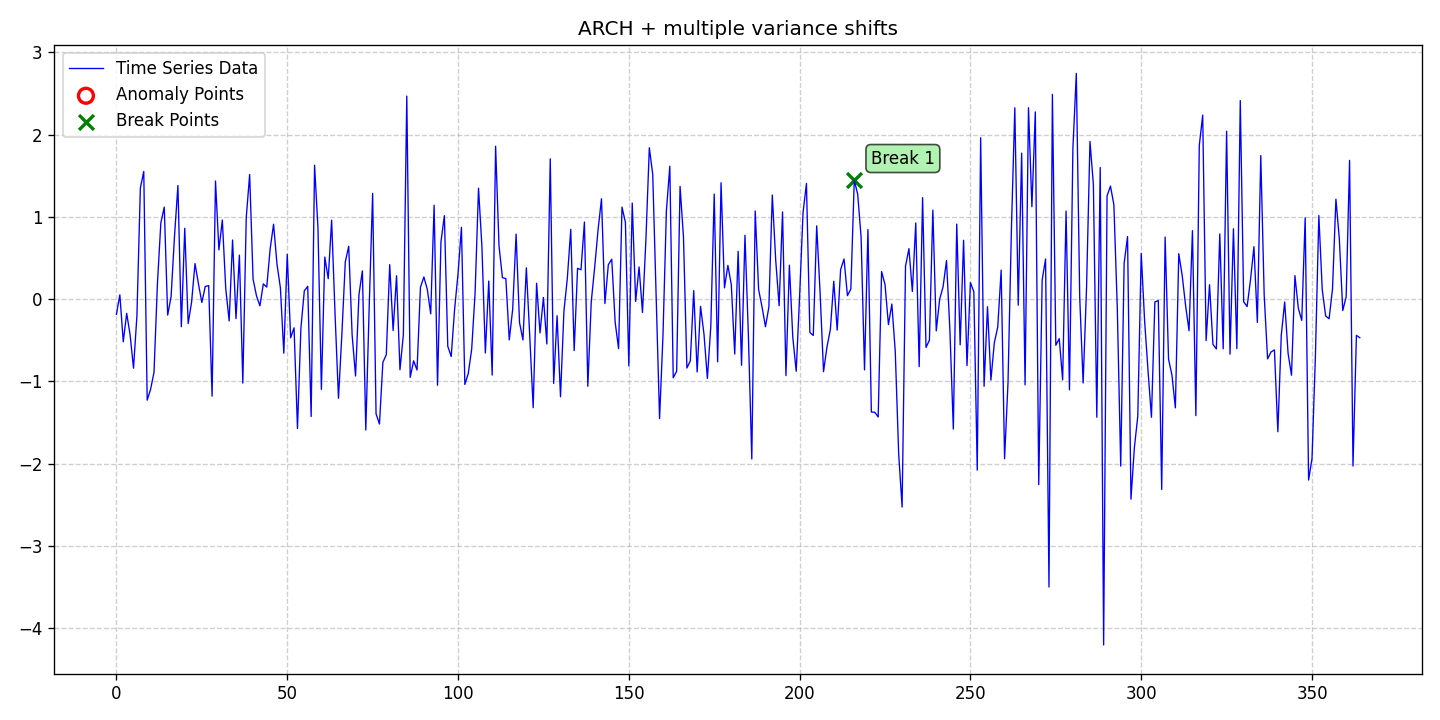

Data behind this chart, as committed beside it:
date, data, stationary, det_lin_up, det_lin_down, det_quad, det_cubic, det_exp, det_damped, stoc_trend, volatility, single_seas, multiple_seas, point_anom_single, point_anom_multi, collect_anom, context_anom, mean_shift, var_shift, trend_shift, point_anom_count, point_anom_location, point_anom_point, collect_anom_count
2020-01-01, -0.1843, 0, 0, 0, 0, 0, 0, 0, 0, 1, 0, 0, 0, 0, 0, 0, 0, 1, 0, 0, none, , 0
2020-01-02, 0.05191, 0, 0, 0, 0, 0, 0, 0, 0, 1, 0, 0, 0, 0, 0, 0, 0, 1, 0, 0, none, , 0
2020-01-03, -0.5188, 0, 0, 0, 0, 0, 0, 0, 0, 1, 0, 0, 0, 0, 0, 0, 0, 1, 0, 0, none, , 0
2020-01-04, -0.1729, 0, 0, 0, 0, 0, 0, 0, 0, 1, 0, 0, 0, 0, 0, 0, 0, 1, 0, 0, none, , 0
2020-01-05, -0.4335, 0, 0, 0, 0, 0, 0, 0, 0, 1, 0, 0, 0, 0, 0, 0, 0, 1, 0, 0, none, , 0
2020-01-06, -0.84, 0, 0, 0, 0, 0, 0, 0, 0, 1, 0, 0, 0, 0, 0, 0, 0, 1, 0, 0, none, , 0
2020-01-07, -0.1992, 0, 0, 0, 0, 0, 0, 0, 0, 1, 0, 0, 0, 0, 0, 0, 0, 1, 0, 0, none, , 0
2020-01-08, 1.349, 0, 0, 0, 0, 0, 0, 0, 0, 1, 0, 0, 0, 0, 0, 0, 0, 1, 0, 0, none, , 0
2020-01-09, 1.551, 0, 0, 0, 0, 0, 0, 0, 0, 1, 0, 0, 0, 0, 0, 0, 0, 1, 0, 0, none, , 0
2020-01-10, -1.228, 0, 0, 0, 0, 0, 0, 0, 0, 1, 0, 0, 0, 0, 0, 0, 0, 1, 0, 0, none, , 0
2020-01-11, -1.096, 0, 0, 0, 0, 0, 0, 0, 0, 1, 0, 0, 0, 0, 0, 0, 0, 1, 0, 0, none, , 0
2020-01-12, -0.8893, 0, 0, 0, 0, 0, 0, 0, 0, 1, 0, 0, 0, 0, 0, 0, 0, 1, 0, 0, none, , 0
2020-01-13, 0.1876, 0, 0, 0, 0, 0, 0, 0, 0, 1, 0, 0, 0, 0, 0, 0, 0, 1, 0, 0, none, , 0
2020-01-14, 0.9267, 0, 0, 0, 0, 0, 0, 0, 0, 1, 0, 0, 0, 0, 0, 0, 0, 1, 0, 0, none, , 0
2020-01-15, 1.118, 0, 0, 0, 0, 0, 0, 0, 0, 1, 0, 0, 0, 0, 0, 0, 0, 1, 0, 0, none, , 0
2020-01-16, -0.1947, 0, 0, 0, 0, 0, 0, 0, 0, 1, 0, 0, 0, 0, 0, 0, 0, 1, 0, 0, none, , 0
2020-01-17, 0.03125, 0, 0, 0, 0, 0, 0, 0, 0, 1, 0, 0, 0, 0, 0, 0, 0, 1, 0, 0, none, , 0
2020-01-18, 0.7648, 0, 0, 0, 0, 0, 0, 0, 0, 1, 0, 0, 0, 0, 0, 0, 0, 1, 0, 0, none, , 0
2020-01-19, 1.38, 0, 0, 0, 0, 0, 0, 0, 0, 1, 0, 0, 0, 0, 0, 0, 0, 1, 0, 0, none, , 0
2020-01-20, -0.336, 0, 0, 0, 0, 0, 0, 0, 0, 1, 0, 0, 0, 0, 0, 0, 0, 1, 0, 0, none, , 0
2020-01-21, 0.8607, 0, 0, 0, 0, 0, 0, 0, 0, 1, 0, 0, 0, 0, 0, 0, 0, 1, 0, 0, none, , 0
2020-01-22, -0.297, 0, 0, 0, 0, 0, 0, 0, 0, 1, 0, 0, 0, 0, 0, 0, 0, 1, 0, 0, none, , 0
2020-01-23, -0.03705, 0, 0, 0, 0, 0, 0, 0, 0, 1, 0, 0, 0, 0, 0, 0, 0, 1, 0, 0, none, , 0
2020-01-24, 0.4317, 0, 0, 0, 0, 0, 0, 0, 0, 1, 0, 0, 0, 0, 0, 0, 0, 1, 0, 0, none, , 0
2020-01-25, 0.1883, 0, 0, 0, 0, 0, 0, 0, 0, 1, 0, 0, 0, 0, 0, 0, 0, 1, 0, 0, none, , 0
2020-01-26, -0.04121, 0, 0, 0, 0, 0, 0, 0, 0, 1, 0, 0, 0, 0, 0, 0, 0, 1, 0, 0, none, , 0
2020-01-27, 0.1541, 0, 0, 0, 0, 0, 0, 0, 0, 1, 0, 0, 0, 0, 0, 0, 0, 1, 0, 0, none, , 0
2020-01-28, 0.1638, 0, 0, 0, 0, 0, 0, 0, 0, 1, 0, 0, 0, 0, 0, 0, 0, 1, 0, 0, none, , 0
2020-01-29, -1.18, 0, 0, 0, 0, 0, 0, 0, 0, 1, 0, 0, 0, 0, 0, 0, 0, 1, 0, 0, none, , 0
2020-01-30, 1.435, 0, 0, 0, 0, 0, 0, 0, 0, 1, 0, 0, 0, 0, 0, 0, 0, 1, 0, 0, none, , 0
2020-01-31, 0.5981, 0, 0, 0, 0, 0, 0, 0, 0, 1, 0, 0, 0, 0, 0, 0, 0, 1, 0, 0, none, , 0
2020-02-01, 0.9608, 0, 0, 0, 0, 0, 0, 0, 0, 1, 0, 0, 0, 0, 0, 0, 0, 1, 0, 0, none, , 0
2020-02-02, 0.1275, 0, 0, 0, 0, 0, 0, 0, 0, 1, 0, 0, 0, 0, 0, 0, 0, 1, 0, 0, none, , 0
2020-02-03, -0.2655, 0, 0, 0, 0, 0, 0, 0, 0, 1, 0, 0, 0, 0, 0, 0, 0, 1, 0, 0, none, , 0
2020-02-04, 0.7182, 0, 0, 0, 0, 0, 0, 0, 0, 1, 0, 0, 0, 0, 0, 0, 0, 1, 0, 0, none, , 0
2020-02-05, -0.2373, 0, 0, 0, 0, 0, 0, 0, 0, 1, 0, 0, 0, 0, 0, 0, 0, 1, 0, 0, none, , 0
2020-02-06, 0.5342, 0, 0, 0, 0, 0, 0, 0, 0, 1, 0, 0, 0, 0, 0, 0, 0, 1, 0, 0, none, , 0
2020-02-07, -1.021, 0, 0, 0, 0, 0, 0, 0, 0, 1, 0, 0, 0, 0, 0, 0, 0, 1, 0, 0, none, , 0
2020-02-08, 0.9905, 0, 0, 0, 0, 0, 0, 0, 0, 1, 0, 0, 0, 0, 0, 0, 0, 1, 0, 0, none, , 0
2020-02-09, 1.515, 0, 0, 0, 0, 0, 0, 0, 0, 1, 0, 0, 0, 0, 0, 0, 0, 1, 0, 0, none, , 0
2020-02-10, 0.2424, 0, 0, 0, 0, 0, 0, 0, 0, 1, 0, 0, 0, 0, 0, 0, 0, 1, 0, 0, none, , 0
2020-02-11, 0.04019, 0, 0, 0, 0, 0, 0, 0, 0, 1, 0, 0, 0, 0, 0, 0, 0, 1, 0, 0, none, , 0
2020-02-12, -0.08215, 0, 0, 0, 0, 0, 0, 0, 0, 1, 0, 0, 0, 0, 0, 0, 0, 1, 0, 0, none, , 0
2020-02-13, 0.1849, 0, 0, 0, 0, 0, 0, 0, 0, 1, 0, 0, 0, 0, 0, 0, 0, 1, 0, 0, none, , 0
2020-02-14, 0.1459, 0, 0, 0, 0, 0, 0, 0, 0, 1, 0, 0, 0, 0, 0, 0, 0, 1, 0, 0, none, , 0
2020-02-15, 0.6102, 0, 0, 0, 0, 0, 0, 0, 0, 1, 0, 0, 0, 0, 0, 0, 0, 1, 0, 0, none, , 0
2020-02-16, 0.9094, 0, 0, 0, 0, 0, 0, 0, 0, 1, 0, 0, 0, 0, 0, 0, 0, 1, 0, 0, none, , 0
2020-02-17, 0.4253, 0, 0, 0, 0, 0, 0, 0, 0, 1, 0, 0, 0, 0, 0, 0, 0, 1, 0, 0, none, , 0
2020-02-18, 0.1365, 0, 0, 0, 0, 0, 0, 0, 0, 1, 0, 0, 0, 0, 0, 0, 0, 1, 0, 0, none, , 0
2020-02-19, -0.6579, 0, 0, 0, 0, 0, 0, 0, 0, 1, 0, 0, 0, 0, 0, 0, 0, 1, 0, 0, none, , 0
2020-02-20, 0.5445, 0, 0, 0, 0, 0, 0, 0, 0, 1, 0, 0, 0, 0, 0, 0, 0, 1, 0, 0, none, , 0
2020-02-21, -0.4703, 0, 0, 0, 0, 0, 0, 0, 0, 1, 0, 0, 0, 0, 0, 0, 0, 1, 0, 0, none, , 0
2020-02-22, -0.349, 0, 0, 0, 0, 0, 0, 0, 0, 1, 0, 0, 0, 0, 0, 0, 0, 1, 0, 0, none, , 0
2020-02-23, -1.573, 0, 0, 0, 0, 0, 0, 0, 0, 1, 0, 0, 0, 0, 0, 0, 0, 1, 0, 0, none, , 0
2020-02-24, -0.3543, 0, 0, 0, 0, 0, 0, 0, 0, 1, 0, 0, 0, 0, 0, 0, 0, 1, 0, 0, none, , 0
2020-02-25, 0.1007, 0, 0, 0, 0, 0, 0, 0, 0, 1, 0, 0, 0, 0, 0, 0, 0, 1, 0, 0, none, , 0
2020-02-26, 0.1548, 0, 0, 0, 0, 0, 0, 0, 0, 1, 0, 0, 0, 0, 0, 0, 0, 1, 0, 0, none, , 0
2020-02-27, -1.427, 0, 0, 0, 0, 0, 0, 0, 0, 1, 0, 0, 0, 0, 0, 0, 0, 1, 0, 0, none, , 0
2020-02-28, 1.627, 0, 0, 0, 0, 0, 0, 0, 0, 1, 0, 0, 0, 0, 0, 0, 0, 1, 0, 0, none, , 0
2020-02-29, 0.8626, 0, 0, 0, 0, 0, 0, 0, 0, 1, 0, 0, 0, 0, 0, 0, 0, 1, 0, 0, none, , 0
... 305 more rows
